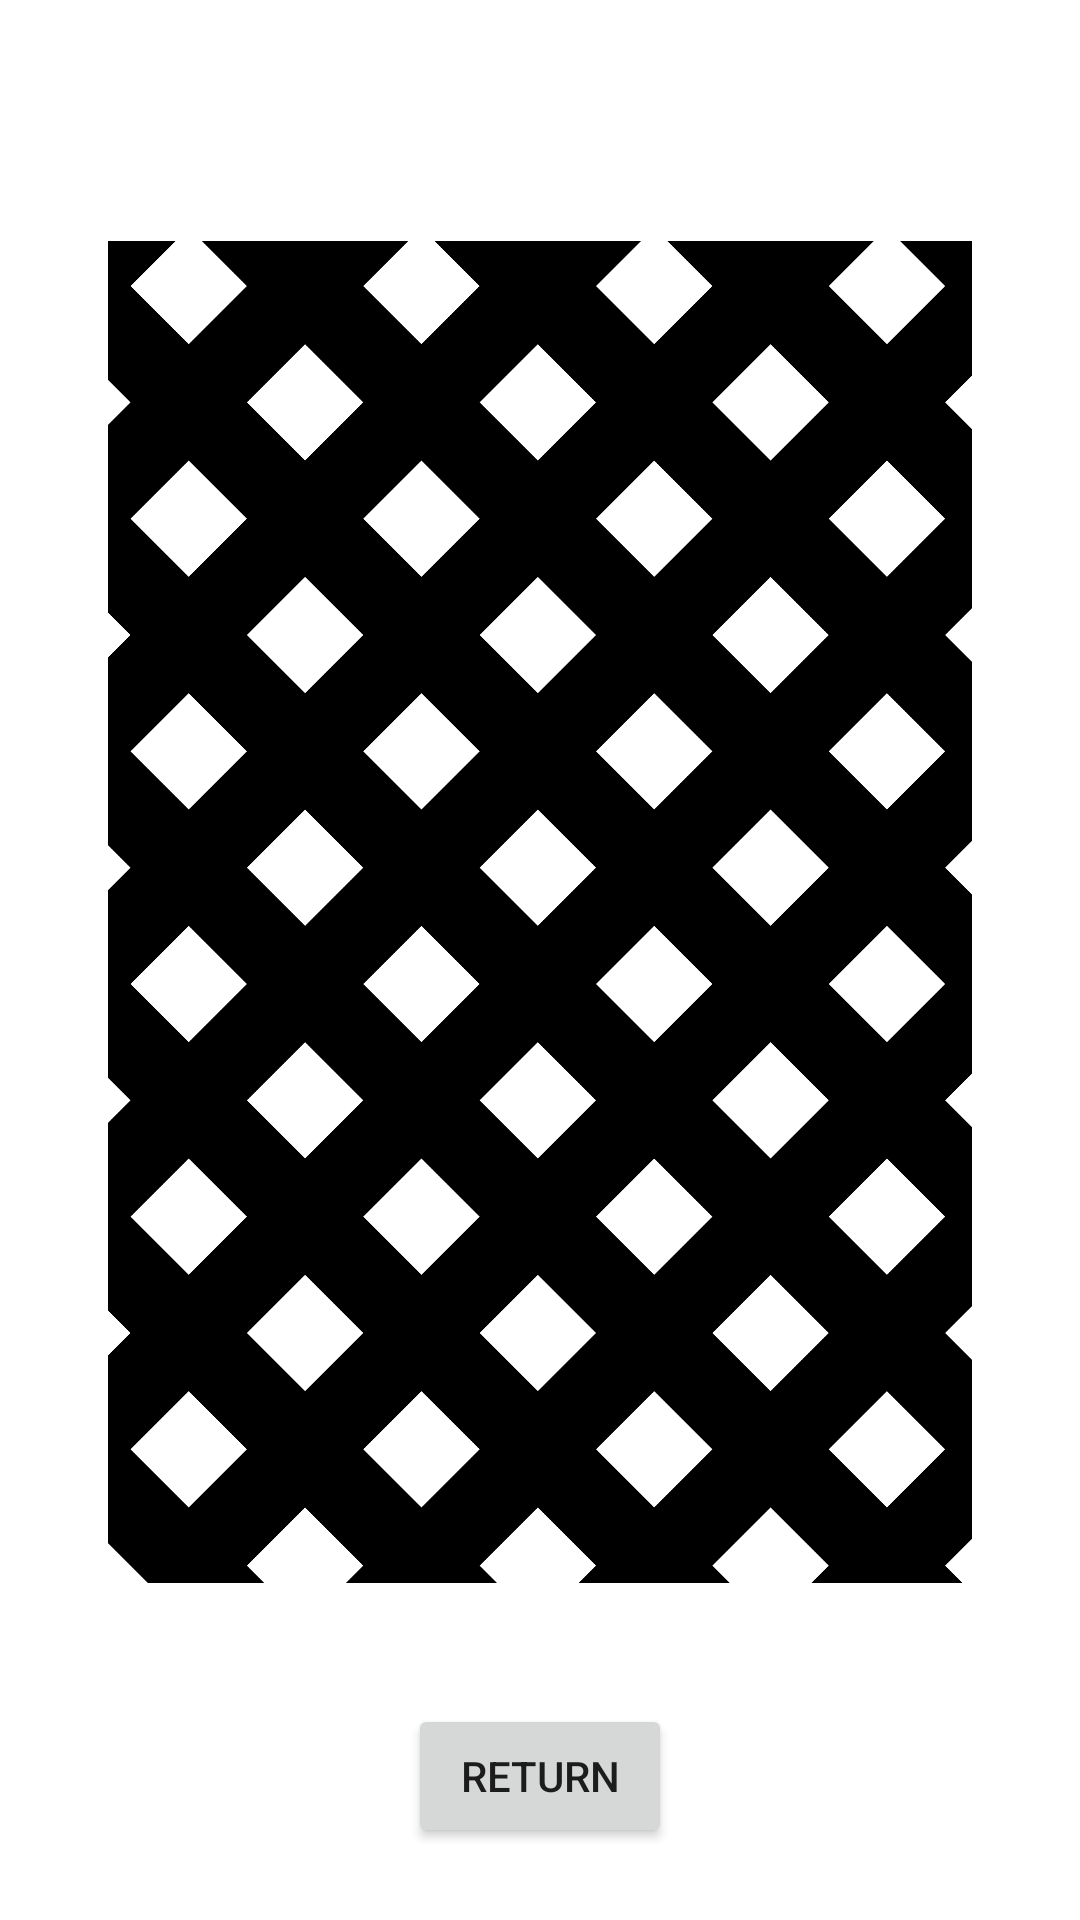

The Android layout XML behind this screen, and the referenced resources:
<!-- AndroidManifest.xml: application theme Theme.Gray_haptics -->
<!-- res/layout/activity_sub2.xml -->
<?xml version="1.0" encoding="utf-8"?>
<androidx.constraintlayout.widget.ConstraintLayout xmlns:android="http://schemas.android.com/apk/res/android"
    xmlns:app="http://schemas.android.com/apk/res-auto"
    xmlns:tools="http://schemas.android.com/tools"
    android:layout_width="match_parent"
    android:layout_height="match_parent">

    <Button
        android:id="@+id/return_main2"
        android:layout_width="wrap_content"
        android:layout_height="wrap_content"
        android:layout_marginBottom="24dp"
        android:text="return"
        app:layout_constraintBottom_toBottomOf="parent"
        app:layout_constraintEnd_toEndOf="parent"
        app:layout_constraintStart_toStartOf="parent" />

    <ImageView
        android:id="@+id/imageButton2"
        android:layout_width="wrap_content"
        android:layout_height="wrap_content"
        android:layout_marginBottom="32dp"
        android:scaleX="0.8"
        android:scaleY="0.8"
        android:adjustViewBounds="true"
        android:scaleType="fitXY"
        app:layout_constraintBottom_toBottomOf="parent"
        app:layout_constraintStart_toStartOf="parent"
        app:layout_constraintTop_toTopOf="parent"
        app:srcCompat="@drawable/grid_200" />
</androidx.constraintlayout.widget.ConstraintLayout>
<!-- resources referenced by this layout -->
<resources>
  <!-- drawable grid_200: png bitmap (drawable, 168925 bytes) -->
  <style name="Theme.Gray_haptics" parent="Theme.MaterialComponents.DayNight.DarkActionBar">
          
          <item name="colorPrimary">@color/purple_500</item>
          <item name="colorPrimaryVariant">@color/purple_700</item>
          <item name="colorOnPrimary">@color/white</item>
          
          <item name="colorSecondary">@color/teal_200</item>
          <item name="colorSecondaryVariant">@color/teal_700</item>
          <item name="colorOnSecondary">@color/black</item>
          
          <item name="android:statusBarColor" tools:targetApi="l">?attr/colorPrimaryVariant</item>
          
      </style>
  <!-- not gathered from this repository: default colours our renderer supplied (Android Studio template values) -->
  <color name="purple_500">#FF6200EE</color>
  <color name="purple_700">#FF3700B3</color>
  <color name="teal_200">#FF03DAC5</color>
  <color name="teal_700">#FF018786</color>
  <color name="black">#FF000000</color>
  <color name="white">#FFFFFFFF</color>
</resources>
